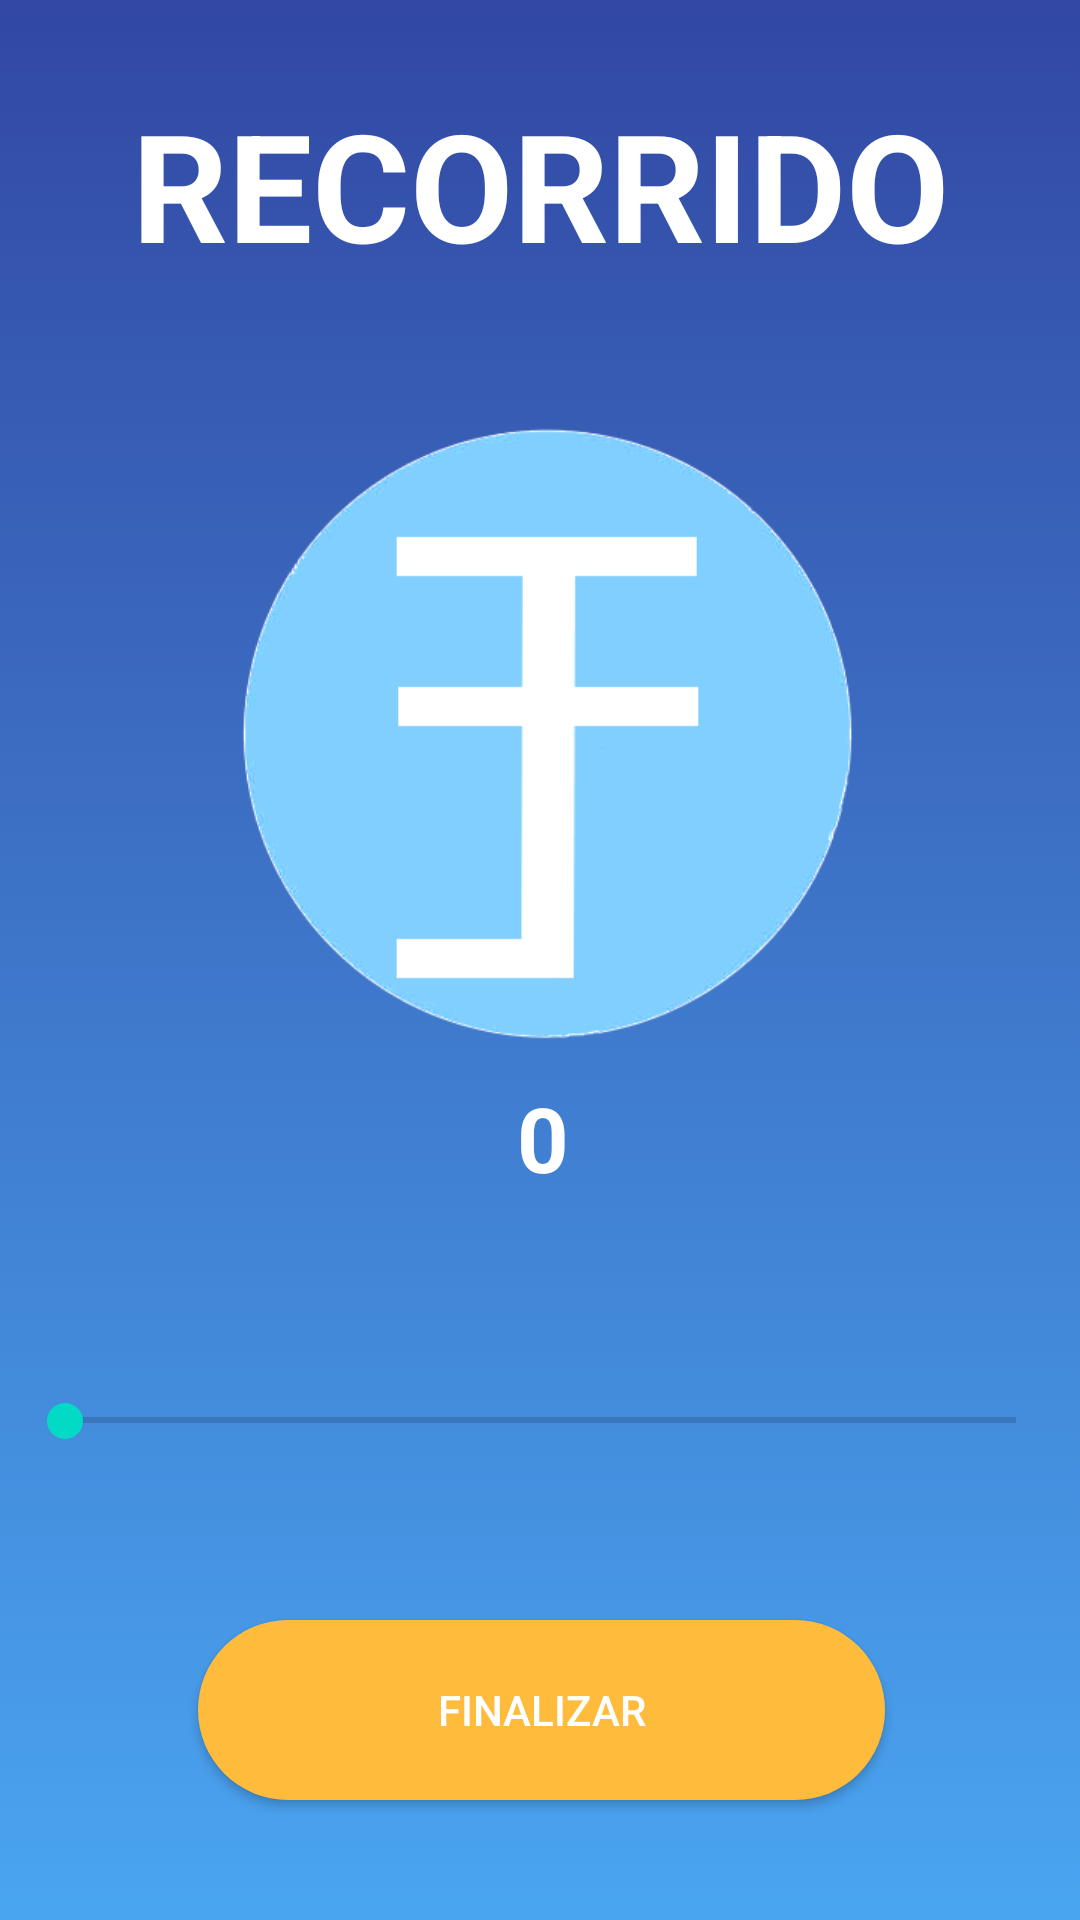

Produce the Android XML layout that renders to this screen, including the resource entries it uses.
<!-- AndroidManifest.xml: application theme AppTheme -->
<!-- res/layout/activity_ejercicio_recorrido.xml -->
<?xml version="1.0" encoding="utf-8"?>
<androidx.constraintlayout.widget.ConstraintLayout xmlns:android="http://schemas.android.com/apk/res/android"
    xmlns:app="http://schemas.android.com/apk/res-auto"
    xmlns:tools="http://schemas.android.com/tools"
    android:layout_width="match_parent"
    android:layout_height="match_parent"
    android:background="@drawable/mibackgroundgradiente"
    tools:context=".Vistas.Ejercicios.EjercicioRecorridoActivity">


    <SeekBar
        android:id="@+id/sbp"
        android:layout_width="349dp"
        android:layout_height="15dp"
        android:layout_above="@+id/btnplay"
        android:layout_marginStart="8dp"
        android:layout_marginEnd="8dp"
        app:layout_constraintBottom_toTopOf="@+id/txtini"
        app:layout_constraintEnd_toEndOf="parent"
        app:layout_constraintHorizontal_bias="0.5"
        app:layout_constraintStart_toStartOf="parent"
        app:layout_constraintTop_toBottomOf="@+id/txtfin"
        tools:ignore="UnknownId" />

    <ImageButton
        android:id="@+id/btnplay"
        android:layout_width="138dp"
        android:layout_height="127dp"
        android:background="@android:color/transparent"
        android:visibility="invisible"
        app:srcCompat="@drawable/pausa"
        tools:layout_editor_absoluteX="283dp"
        tools:layout_editor_absoluteY="7dp" />

    <ImageButton
        android:id="@+id/btndetener"
        android:layout_width="139dp"
        android:layout_height="139dp"
        android:background="@android:color/transparent"
        android:visibility="invisible"
        app:srcCompat="@drawable/reestar"
        tools:layout_editor_absoluteX="282dp"
        tools:layout_editor_absoluteY="-15dp" />

    <TextView
        android:id="@+id/txtini"
        android:layout_width="110dp"
        android:layout_height="31dp"
        android:layout_marginTop="12dp"
        android:text="TextView"
        android:visibility="invisible"
        app:layout_constraintBottom_toTopOf="@+id/btn_finalizar_sesion_recorrido"
        app:layout_constraintTop_toBottomOf="@+id/sbp"
        tools:layout_editor_absoluteX="143dp" />

    <TextView
        android:id="@+id/txtfin"
        android:layout_width="95dp"
        android:layout_height="32dp"
        android:text="TextView"
        android:visibility="invisible"
        app:layout_constraintBottom_toTopOf="@+id/sbp"
        app:layout_constraintTop_toBottomOf="@+id/txt_contador_sesion_recorrido"
        tools:layout_editor_absoluteX="158dp" />

    <TextView
        android:id="@+id/txt_contador_sesion_recorrido"
        android:layout_width="282dp"
        android:layout_height="59dp"
        android:text="0"
        android:textAlignment="center"
        android:textColor="#ffffff"
        android:textSize="30sp"
        android:textStyle="bold"
        app:layout_constraintBottom_toTopOf="@+id/txtfin"
        app:layout_constraintEnd_toEndOf="parent"
        app:layout_constraintHorizontal_bias="0.511"
        app:layout_constraintStart_toStartOf="parent"
        app:layout_constraintTop_toBottomOf="@+id/imageView4" />

    <TextView
        android:id="@+id/tv_tt"
        android:layout_width="347dp"
        android:layout_height="82dp"

        android:layout_marginTop="28dp"

        android:text="RECORRIDO"
        android:textAlignment="center"
        android:textColor="#ffffff"
        android:textSize="50sp"
        android:textStyle="bold"
        app:layout_constraintEnd_toEndOf="parent"
        app:layout_constraintStart_toStartOf="parent"
        app:layout_constraintTop_toTopOf="parent" />

    <Button
        android:id="@+id/btn_finalizar_sesion_recorrido"

        android:layout_width="229dp"
        android:layout_height="60dp"
        android:layout_marginBottom="32dp"
        android:background="@drawable/boton_naranja"
        android:text="Finalizar"

        android:textColor="#ffff"
        app:layout_constraintBottom_toBottomOf="parent"
        app:layout_constraintEnd_toEndOf="parent"
        app:layout_constraintHorizontal_bias="0.503"
        app:layout_constraintStart_toStartOf="parent"
        app:layout_constraintTop_toBottomOf="@+id/txtini" />

    <ImageView
        android:id="@+id/imageView4"
        android:layout_width="291dp"
        android:layout_height="213dp"

        android:layout_marginTop="28dp"

        app:layout_constraintEnd_toEndOf="parent"
        app:layout_constraintHorizontal_bias="0.55"
        app:layout_constraintStart_toStartOf="parent"
        app:layout_constraintTop_toBottomOf="@+id/tv_tt"
        app:srcCompat="@drawable/logo_recorrido" />

</androidx.constraintlayout.widget.ConstraintLayout>
<!-- resources referenced by this layout -->
<resources>
  <!-- drawable boton_naranja (drawable) -->
  <?xml version="1.0" encoding="utf-8"?>
  <shape android:shape="rectangle"
      xmlns:android="http://schemas.android.com/apk/res/android">
  
      <corners android:radius="50sp"/>
      <solid android:color="#ffbb3b"/>
  </shape>
  <!-- drawable logo_recorrido: png bitmap (drawable, 35525 bytes) -->
  <!-- drawable mibackgroundgradiente (drawable) -->
  <?xml version="1.0" encoding="utf-8"?>
  <selector xmlns:android="http://schemas.android.com/apk/res/android">
      <item>
          <shape>
              <gradient android:angle="90"
                  android:endColor="#3248A3"
                  android:startColor="#4AA5F1"
                  android:type="linear" />
          </shape>
      </item>
  </selector>
  <style name="AppTheme" parent="Theme.AppCompat.Light.DarkActionBar">
          
          <item name="colorPrimary">#E6434A</item>
          <item name="titleTextColor">#FFFFFF</item>
          <item name="colorPrimaryDark">#B93333</item>
          <item name="colorAccent">@color/colorAccent</item>
      </style>
  <!-- not gathered from this repository: default colours our renderer supplied (Android Studio template values) -->
  <color name="colorAccent">#FF03DAC5</color>
</resources>
